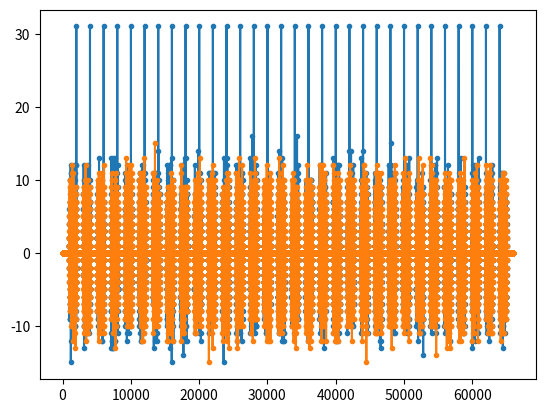

This chart was generated by the following Python code:
import numpy as np
import matplotlib.pyplot as plt
import math

LEN=32
N=32

def WRK(V):
    V=np.array(V)
    W=2*V-np.ones(len(V))
    return W


def WRK_QPSK(V):
    V=np.array(V)
    W=np.exp(1j*V/4*(2*math.pi))
    return(W)

A=[1,1,1,1,1,-1,-1,1,1,-1,1,-1,1]

# B=WRK(np.array([0,1,0,1,0,1,0,1,0,1,0,1,0,1,0,1]))
# C=WRK(np.array([0,0,1,1,0,0,1,1,0,0,1,1,0,0,1,1]))
# D=WRK(np.array([0,0,0,0,1,1,1,1,0,0,0,0,1,1,1,1]))
# E=WRK(np.array([0,0,0,0,0,0,0,0,1,1,1,1,1,1,1,1]))

# B=WRK(np.floor(2*np.random.rand(16)))
# C=WRK(np.floor(2*np.random.rand(16)))
# D=WRK(np.floor(2*np.random.rand(16)))
# E=WRK(np.floor(2*np.random.rand(16)))

# Z=np.concatenate([B,C,D,E])


Z4=WRK_QPSK(np.floor(4*np.random.rand(LEN*N)))
# Z2=WRK(np.floor(2*np.random.rand(LEN*N)))

# for i in range(N):
#     plt.plot((np.correlate(Z2,Z2[LEN*i:LEN*(i+1)-1],'full')),'.')
# plt.show()

Z4P=[]
for i in range(N):
    Z4P=np.concatenate([np.concatenate([Z4P,np.zeros(1000)]),Z4[LEN*i:LEN*(i+1)-1],np.zeros(1000)])

# plt.step(np.real(Z4P),'.-')
# plt.step(np.imag(Z4P),'.-')
# plt.show()

out=np.correlate(Z4,Z4P,'full')
plt.plot(np.real(out),'.-')
plt.plot(np.imag(out),'.-')
plt.show()

W=1999
IMG=np.zeros([0,W])
for i in range(30):
    IMG=np.vstack([IMG,out[i*W:(i+1)*W]])
plt.imshow(np.abs(IMG))
plt.show()

# for i in range(N):
#     plt.plot((np.correlate(Z4,Z4[LEN*i:LEN*(i+1)-1],'full')),'.')
# plt.show()
